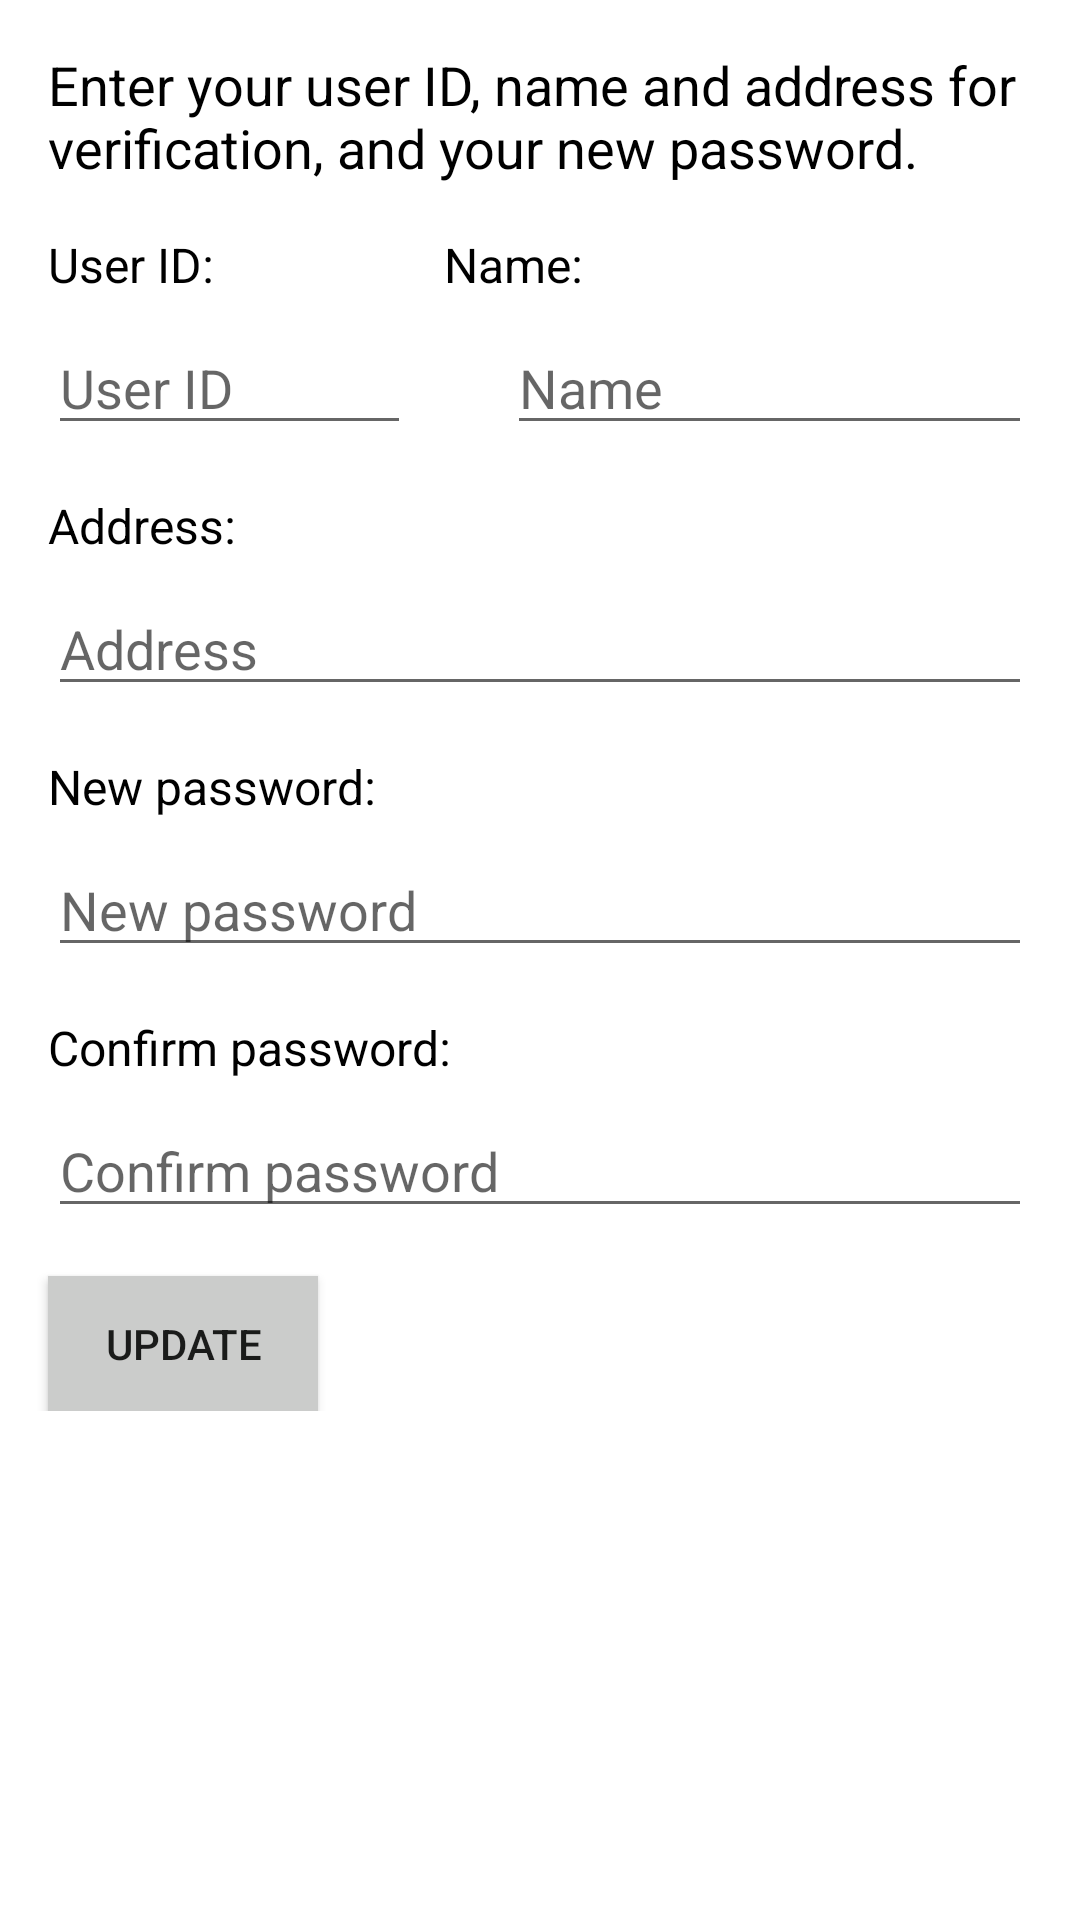

Layout XML and referenced resources for this Android screen:
<!-- AndroidManifest.xml: application theme AppTheme -->
<!-- res/layout/activity_forget_password.xml -->
<?xml version="1.0" encoding="utf-8"?>
<androidx.constraintlayout.widget.ConstraintLayout xmlns:android="http://schemas.android.com/apk/res/android"
  xmlns:app="http://schemas.android.com/apk/res-auto"
  xmlns:tools="http://schemas.android.com/tools"
  android:layout_width="match_parent"
  android:layout_height="match_parent"
  tools:context="com.oritechs.BMS.project.banking.ForgetPasswordActivity">

  <include layout="@layout/content_forget_password" />

</androidx.constraintlayout.widget.ConstraintLayout>
<!-- res/layout/content_forget_password.xml (included above) -->
<?xml version="1.0" encoding="utf-8"?>
<LinearLayout xmlns:android="http://schemas.android.com/apk/res/android"
  android:layout_width="match_parent"
  android:layout_height="match_parent"
  android:orientation="vertical">


  <ScrollView
    android:layout_width="match_parent"
    android:layout_height="match_parent">

    <LinearLayout
      android:layout_width="match_parent"
      android:layout_height="wrap_content"
      android:orientation="vertical">

      <TextView
        android:id="@+id/forget_password_instr"
        android:layout_width="wrap_content"
        android:layout_height="wrap_content"
        android:layout_marginTop="16dp"
        android:layout_marginStart="16dp"
        android:layout_marginEnd="16dp"
        android:text="@string/forget_pw_instr"
        android:textColor="@color/colorGetInfo"
        android:textSize="18sp" />

      <LinearLayout
        android:layout_width="match_parent"
        android:layout_height="wrap_content"
        android:orientation="horizontal">

      <TextView
        android:id="@+id/get_userId"
        android:layout_width="129dp"
        android:layout_height="wrap_content"
        android:layout_weight="0.02"
        android:layout_marginTop="16dp"
        android:layout_marginStart="16dp"
        android:text="@string/get_id"
        android:textColor="@color/colorGetInfo"
        android:textSize="@dimen/input_text" />

      <TextView
        android:id="@+id/get_name"
        android:layout_width="212dp"
        android:layout_height="wrap_content"
        android:layout_marginTop="16dp"
        android:layout_marginStart="16dp"
        android:text="@string/name"
        android:textColor="@color/colorGetInfo"
        android:textSize="@dimen/input_text" />

      </LinearLayout>

      <LinearLayout
        android:layout_width="match_parent"
        android:layout_height="wrap_content"
        android:orientation="horizontal">

      <EditText
        android:id="@+id/userid"
        android:layout_width="121dp"
        android:layout_height="wrap_content"
        android:layout_marginTop="8dp"
        android:layout_marginStart="16dp"
        android:layout_marginEnd="16dp"
        android:ems="10"
        android:hint="@string/userid_hint"
        android:inputType="number" />

      <EditText
        android:id="@+id/name"
        android:layout_width="match_parent"
        android:layout_height="wrap_content"
        android:layout_weight="1"
        android:layout_marginTop="8dp"
        android:layout_marginStart="16dp"
        android:layout_marginEnd="16dp"
        android:ems="10"
        android:hint="@string/name_hint"
        android:inputType="textPersonName" />
      </LinearLayout>

      <TextView
        android:id="@+id/get_address"
        android:layout_width="wrap_content"
        android:layout_height="wrap_content"
        android:layout_marginTop="16dp"
        android:layout_marginStart="16dp"
        android:text="@string/address"
        android:textColor="@color/colorGetInfo"
        android:textSize="@dimen/input_text" />

      <EditText
        android:id="@+id/address"
        android:layout_width="match_parent"
        android:layout_height="wrap_content"
        android:layout_marginTop="8dp"
        android:layout_marginStart="16dp"
        android:layout_marginEnd="16dp"
        android:ems="10"
        android:hint="@string/address_hint"
        android:inputType="textPersonName" />

      <TextView
        android:id="@+id/get_new_password"
        android:layout_width="wrap_content"
        android:layout_height="wrap_content"
        android:layout_marginTop="16dp"
        android:layout_marginStart="16dp"
        android:text="@string/get_new_pw"
        android:textColor="@color/colorGetInfo"
        android:textSize="@dimen/input_text" />

      <EditText
        android:id="@+id/new_password"
        android:layout_width="match_parent"
        android:layout_height="wrap_content"
        android:layout_marginTop="8dp"
        android:layout_marginStart="16dp"
        android:layout_marginEnd="16dp"
        android:ems="10"
        android:hint="@string/new_password_hint"
        android:inputType="textPassword" />

      <TextView
        android:id="@+id/get_confirm_pw"
        android:layout_width="wrap_content"
        android:layout_height="wrap_content"
        android:layout_marginTop="16dp"
        android:layout_marginStart="16dp"
        android:text="@string/get_confirm_pw"
        android:textColor="@color/colorGetInfo"
        android:textSize="@dimen/input_text" />

      <EditText
        android:id="@+id/confirm_password"
        android:layout_width="match_parent"
        android:layout_height="wrap_content"
        android:layout_marginTop="8dp"
        android:layout_marginStart="16dp"
        android:layout_marginEnd="16dp"
        android:ems="10"
        android:hint="@string/confirm_pw"
        android:inputType="textPassword" />

      <Button
        android:id="@+id/button_update_password"
        android:layout_width="@dimen/button_width"
        android:layout_height="@dimen/button_height"
        android:layout_marginTop="16dp"
        android:layout_marginStart="16dp"
        android:background="@color/table_title_background"
        android:text="@string/update" />

    </LinearLayout>
  </ScrollView>
</LinearLayout>
<!-- resources referenced by this layout -->
<resources>
  <color name="colorGetInfo">#000000</color>
  <color name="table_title_background">#cbcccb</color>
  <dimen name="button_height">45dp</dimen>
  <dimen name="button_width">90dp</dimen>
  <dimen name="input_text">16sp</dimen>
  <string name="address">Address:</string>
  <string name="address_hint">Address</string>
  <string name="confirm_pw">Confirm password</string>
  <string name="forget_pw_instr">Enter your user ID, name and address for verification,
      and your new password.</string>
  <string name="get_confirm_pw">Confirm password:</string>
  <string name="get_id">User ID:</string>
  <string name="get_new_pw">New password:</string>
  <string name="name">Name:</string>
  <string name="name_hint">Name</string>
  <string name="new_password_hint">New password</string>
  <string name="update">Update</string>
  <string name="userid_hint">User ID</string>
  <style name="AppTheme" parent="Theme.MaterialComponents.DayNight.DarkActionBar">
          
          <item name="colorPrimary">@color/colorPrimary</item>
          <item name="colorPrimaryVariant">@color/colorPrimaryDark</item>
          <item name="colorOnPrimary">@color/table_title_background</item>
          
          <item name="colorSecondary">@color/colorImportant</item>
          <item name="colorSecondaryVariant">@color/colorAccent</item>
          <item name="colorOnSecondary">@color/colorGetInfo</item>
          
          <item name="android:statusBarColor" tools:targetApi="l">?attr/colorPrimaryVariant</item>
          
      </style>
  <color name="colorPrimary">#233b5d</color>
  <color name="colorPrimaryDark">#1a2b44</color>
  <color name="colorImportant">#de413a</color>
  <color name="colorAccent">#8f9190</color>
</resources>
